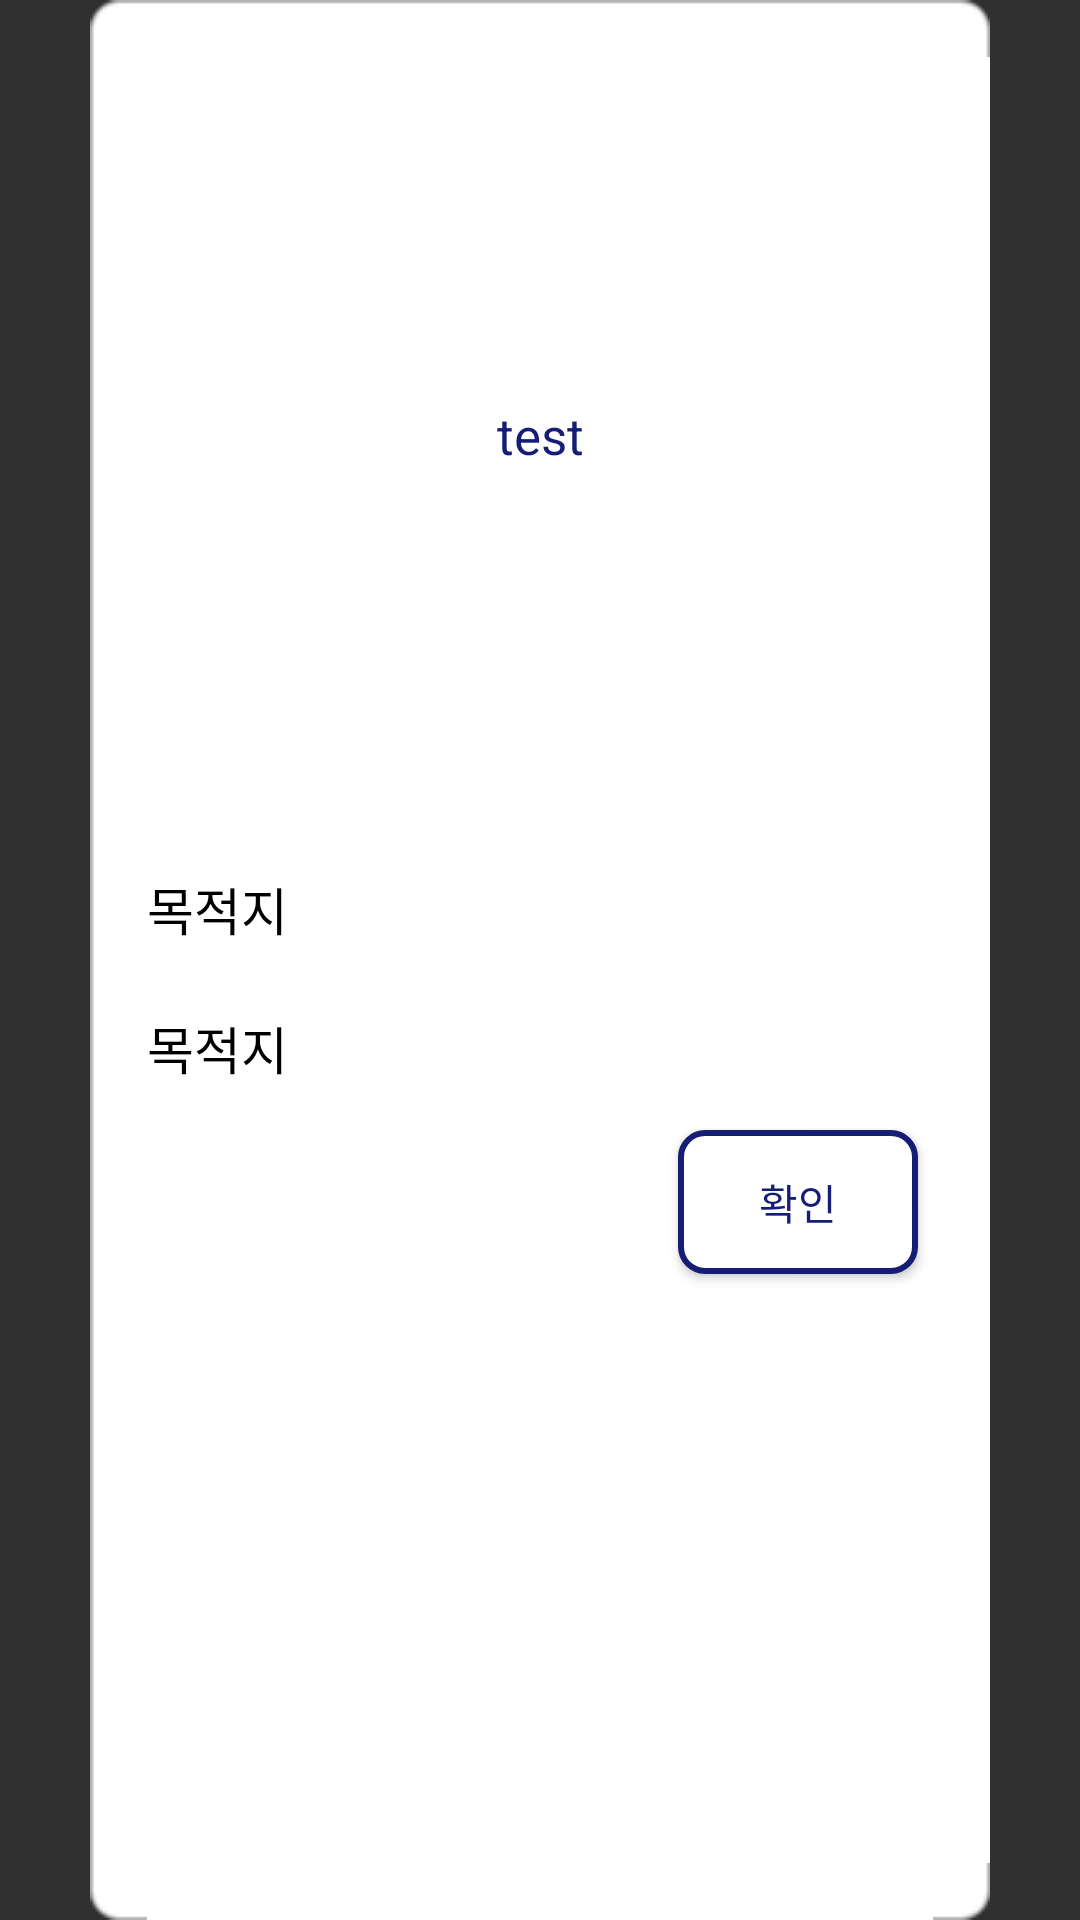

This screen was rendered from an Android layout file. Write that file and the resources it references.
<!-- AndroidManifest.xml: application theme AppTheme -->
<!-- res/layout/activity_setting_dailog.xml -->
<?xml version="1.0" encoding="utf-8"?>
<LinearLayout xmlns:android="http://schemas.android.com/apk/res/android"
    android:layout_width="300dp"
    android:layout_height="wrap_content"
    android:background="@android:color/transparent"
    android:orientation="vertical">

    <LinearLayout
        android:layout_width="300dp"
        android:layout_height="wrap_content"
        android:layout_gravity="center"
        android:layout_weight="3"
        android:background="@drawable/box01"
        android:orientation="vertical">

        <TextView
            android:id="@+id/setting_information"
            android:layout_width="match_parent"
            android:layout_height="0dp"
            android:layout_weight="1"
            android:gravity="center"
            android:text="test"
            android:textColor="#161d75"
            android:textSize="17dp" />

        <LinearLayout
            android:layout_width="match_parent"
            android:layout_height="wrap_content"
            android:layout_marginTop="10dp"
            android:orientation="horizontal">

            <TextView
                android:id="@+id/text_one"
                android:layout_width="wrap_content"
                android:layout_height="wrap_content"
                android:text="목적지"
                android:textColor="#000000"
                android:textSize="17dp" />

            <EditText
                android:id="@+id/edit_one"
                android:layout_width="match_parent"
                android:layout_height="wrap_content"
                android:layout_marginLeft="5dp" />
        </LinearLayout>

        <LinearLayout
            android:id="@+id/linear_two"
            android:layout_width="match_parent"
            android:layout_height="wrap_content"
            android:layout_marginTop="5dp"
            android:orientation="horizontal">

            <TextView
                android:id="@+id/text_two"
                android:layout_width="wrap_content"
                android:layout_height="wrap_content"
                android:text="목적지"
                android:textColor="#000000"
                android:textSize="17dp" />

            <EditText
                android:id="@+id/edit_two"
                android:layout_width="match_parent"
                android:layout_height="wrap_content"
                android:layout_marginLeft="5dp" />
        </LinearLayout>

        <LinearLayout
            android:layout_width="200dp"
            android:layout_height="0dp"
            android:layout_gravity="center|right"
            android:layout_weight="1"
            android:orientation="vertical">

            <Button
                android:id="@+id/dialog_setting_ok"
                android:layout_width="80dp"
                android:layout_height="48dp"
                android:layout_gravity="right"
                android:layout_marginRight="5dp"
                android:layout_marginTop="8dp"
                android:background="@drawable/button_background"
                android:text="확인"
                android:textColor="@color/join2_btn_color" />

        </LinearLayout>

    </LinearLayout>
</LinearLayout>
<!-- resources referenced by this layout -->
<resources>
  <!-- drawable button_background (drawable) -->
  <?xml version="1.0" encoding="utf-8"?>
  <selector xmlns:android="http://schemas.android.com/apk/res/android">
      <item android:state_enabled="true" android:state_pressed="true">
          <shape>
              <solid android:color="#161d75"/>
              <corners android:radius="8dp"/>
          </shape>
      </item>
      <item android:state_enabled="true" android:state_pressed="false">
          <shape>
              <solid android:color="#ffffff"/>
              <corners android:radius="8dp"/>
              <stroke
                  android:width="2dp"
                  android:color="#161d75"/>
          </shape>
      </item>
  
  </selector>
  <style name="AppTheme" parent="Theme.AppCompat.NoActionBar">
          <item name="colorPrimary">@android:color/white</item>
          
      </style>
</resources>
